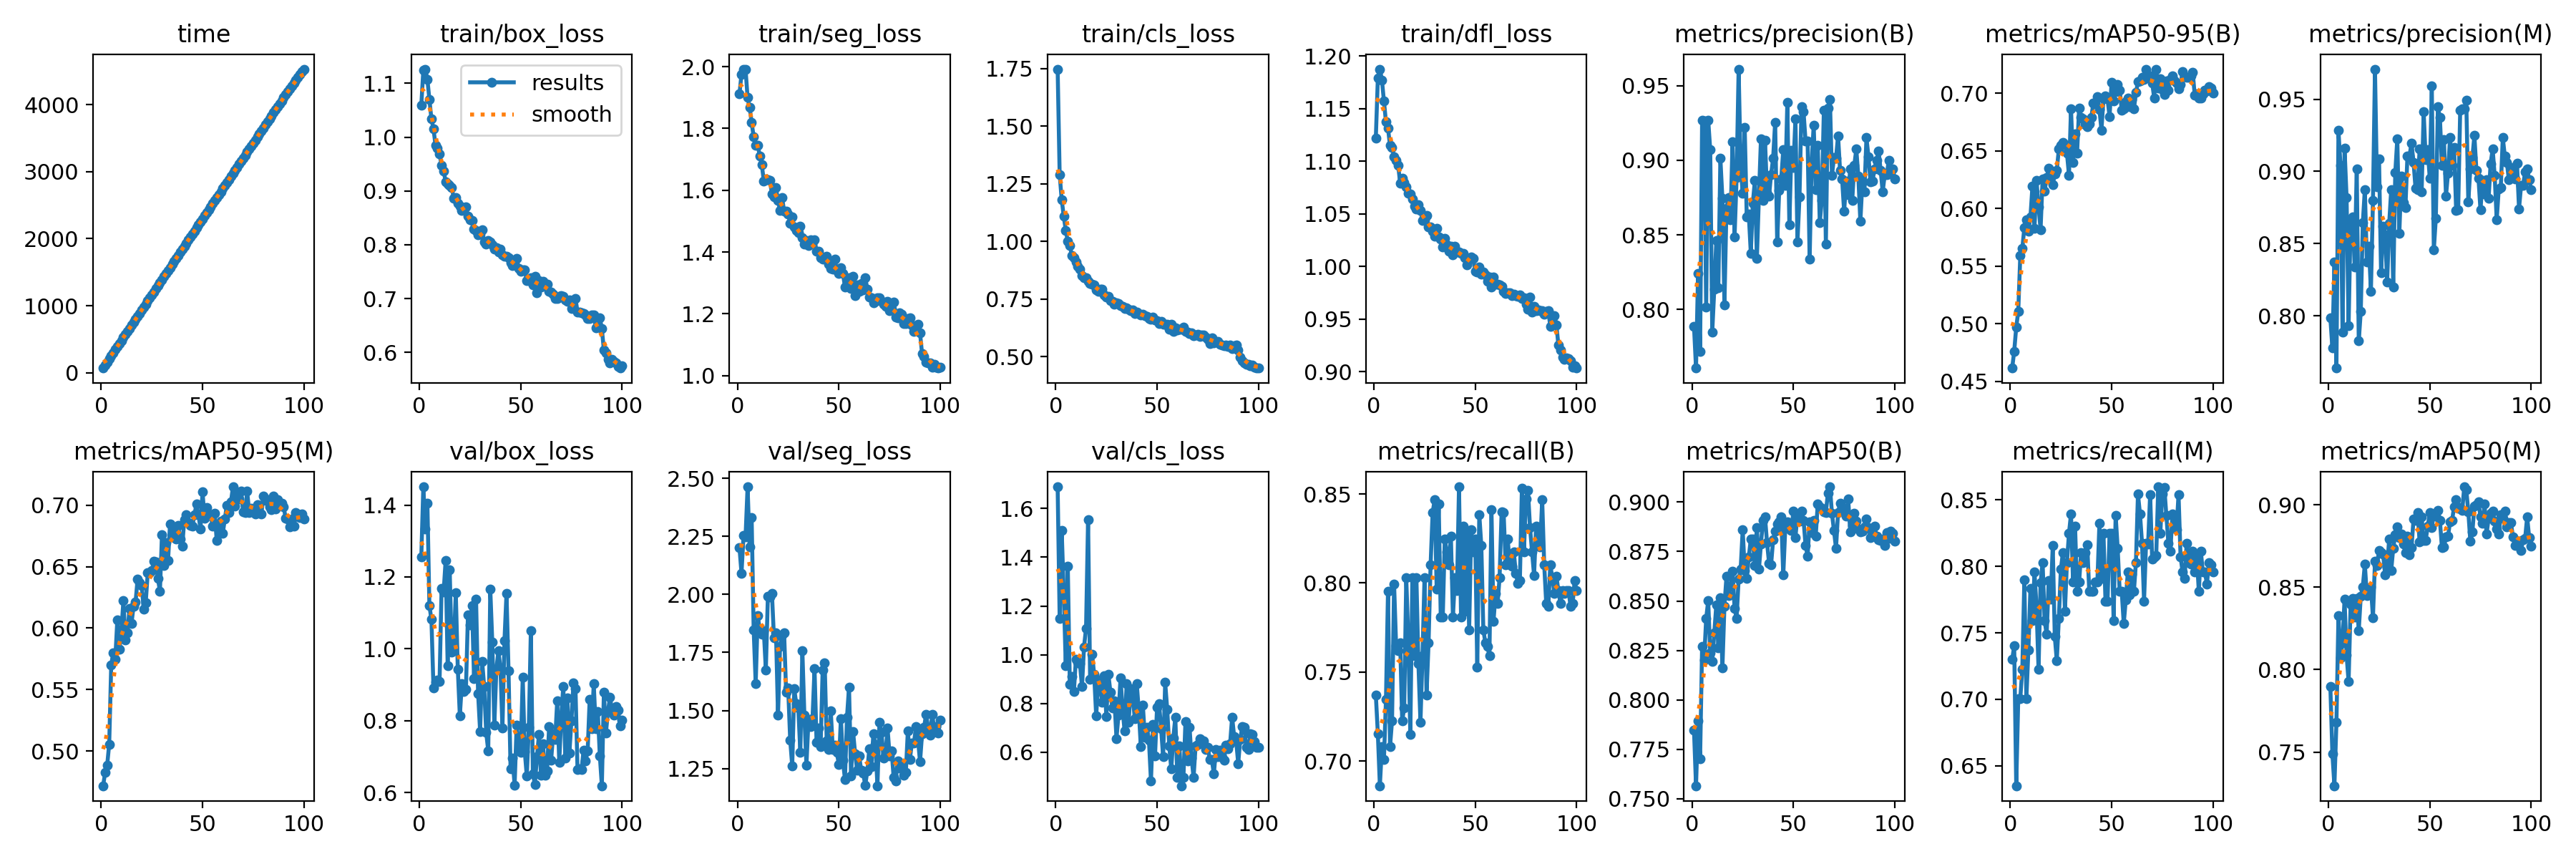

Source data for this figure (header and first rows):
epoch, time, train/box_loss, train/seg_loss, train/cls_loss, train/dfl_loss, metrics/precision(B), metrics/recall(B), metrics/mAP50(B), metrics/mAP50-95(B), metrics/precision(M), metrics/recall(M), metrics/mAP50(M), metrics/mAP50-95(M), val/box_loss, val/seg_loss, val/cls_loss, val/dfl_loss, lr/pg0, lr/pg1, lr/pg2
1, 71.81, 1.059, 1.912, 1.748, 1.122, 0.7886, 0.7372, 0.7846, 0.4616, 0.7984, 0.7299, 0.7898, 0.4718, 1.255, 2.201, 1.689, 1.596, 0.000664, 0.000664, 0.000664
2, 118.7, 1.124, 1.975, 1.29, 1.179, 0.7607, 0.7153, 0.7566, 0.4762, 0.7776, 0.7402, 0.749, 0.4826, 1.451, 2.091, 1.147, 1.644, 0.001317, 0.001317, 0.001317
3, 164, 1.127, 1.991, 1.182, 1.187, 0.824, 0.6861, 0.7894, 0.497, 0.8372, 0.635, 0.7295, 0.4886, 1.334, 2.252, 1.509, 1.563, 0.001958, 0.001958, 0.001958
4, 209.8, 1.108, 1.992, 1.11, 1.177, 0.7717, 0.708, 0.7702, 0.5108, 0.7638, 0.7007, 0.768, 0.5056, 1.406, 2.249, 1.257, 1.567, 0.001941, 0.001941, 0.001941
5, 255.2, 1.07, 1.9, 1.049, 1.157, 0.9266, 0.7007, 0.8271, 0.5592, 0.9284, 0.7007, 0.8327, 0.5702, 1.12, 2.463, 0.9553, 1.388, 0.001921, 0.001921, 0.001921
6, 301, 1.034, 1.869, 1.001, 1.137, 0.9264, 0.7346, 0.8202, 0.5654, 0.9041, 0.7226, 0.8071, 0.5799, 1.082, 2.204, 1.363, 1.382, 0.001901, 0.001901, 0.001901
7, 346.7, 1.016, 1.819, 0.9844, 1.131, 0.8014, 0.7953, 0.8411, 0.5834, 0.7887, 0.7899, 0.8162, 0.5748, 0.8922, 2.331, 0.8785, 1.219, 0.001881, 0.001881, 0.001881
8, 392.1, 0.9854, 1.773, 0.9384, 1.115, 0.927, 0.708, 0.8501, 0.5904, 0.916, 0.7007, 0.8428, 0.6067, 0.9072, 1.847, 0.9103, 1.224, 0.001861, 0.001861, 0.001861
9, 437.4, 0.9798, 1.745, 0.9297, 1.113, 0.9071, 0.7226, 0.8236, 0.5805, 0.8821, 0.7372, 0.8088, 0.5826, 0.9136, 1.616, 0.8478, 1.26, 0.001842, 0.001842, 0.001842
10, 483.3, 0.9685, 1.746, 0.9124, 1.104, 0.785, 0.7994, 0.8196, 0.5926, 0.7931, 0.7835, 0.7927, 0.5972, 0.9094, 1.909, 0.9821, 1.249, 0.001822, 0.001822, 0.001822
11, 527.8, 0.9474, 1.711, 0.8921, 1.101, 0.8137, 0.765, 0.8338, 0.6197, 0.8672, 0.7591, 0.8396, 0.6224, 1.169, 1.847, 0.9696, 1.51, 0.001802, 0.001802, 0.001802
12, 572.8, 0.9373, 1.683, 0.8797, 1.096, 0.846, 0.7621, 0.848, 0.5831, 0.8685, 0.7956, 0.8433, 0.5902, 1.157, 1.827, 0.9629, 1.499, 0.001782, 0.001782, 0.001782
13, 617.7, 0.9175, 1.63, 0.8539, 1.079, 0.8143, 0.7664, 0.8264, 0.6245, 0.8339, 0.7695, 0.8319, 0.596, 1.246, 1.842, 0.8686, 1.512, 0.001762, 0.001762, 0.001762
14, 662.9, 0.9128, 1.637, 0.8421, 1.084, 0.9013, 0.7226, 0.8516, 0.6017, 0.9019, 0.7226, 0.8431, 0.6158, 0.953, 1.675, 1.032, 1.286, 0.001743, 0.001743, 0.001743
15, 708.6, 0.9106, 1.634, 0.8426, 1.08, 0.8743, 0.7299, 0.8162, 0.5819, 0.7825, 0.7877, 0.8235, 0.6039, 1.22, 1.991, 1.109, 1.483, 0.001723, 0.001723, 0.001723
16, 753.8, 0.9061, 1.631, 0.828, 1.075, 0.803, 0.8029, 0.8472, 0.6258, 0.803, 0.8029, 0.8447, 0.6177, 0.9902, 1.99, 1.554, 1.334, 0.001703, 0.001703, 0.001703
17, 799.1, 0.8868, 1.588, 0.819, 1.07, 0.868, 0.7681, 0.8623, 0.6153, 0.8643, 0.7591, 0.8502, 0.6213, 1.003, 2.004, 0.8995, 1.28, 0.001683, 0.001683, 0.001683
18, 844.4, 0.888, 1.578, 0.8143, 1.069, 0.875, 0.715, 0.8528, 0.6268, 0.8875, 0.7488, 0.8639, 0.6399, 1.156, 1.814, 1.002, 1.441, 0.001663, 0.001663, 0.001663
19, 889.2, 0.8768, 1.609, 0.8113, 1.064, 0.8603, 0.8029, 0.8575, 0.6349, 0.8373, 0.7891, 0.8448, 0.6368, 0.9437, 1.835, 0.9187, 1.233, 0.001644, 0.001644, 0.001644
20, 935.1, 0.8716, 1.566, 0.7898, 1.057, 0.9123, 0.7591, 0.8651, 0.6299, 0.8482, 0.7751, 0.8478, 0.6347, 0.8143, 1.479, 0.7481, 1.191, 0.001624, 0.001624, 0.001624
21, 980.7, 0.8632, 1.534, 0.7831, 1.054, 0.8487, 0.8029, 0.8463, 0.6206, 0.8171, 0.8155, 0.8503, 0.6154, 0.9031, 1.775, 0.897, 1.182, 0.001604, 0.001604, 0.001604
22, 1025, 0.8688, 1.576, 0.7926, 1.059, 0.8883, 0.7545, 0.8412, 0.63, 0.8797, 0.7472, 0.8316, 0.6206, 0.8822, 1.826, 0.8631, 1.226, 0.001584, 0.001584, 0.001584
23, 1072, 0.8703, 1.532, 0.7927, 1.053, 0.9611, 0.7218, 0.8609, 0.6334, 0.9708, 0.7291, 0.8657, 0.6451, 0.8879, 1.835, 0.8055, 1.233, 0.001564, 0.001564, 0.001564
24, 1117, 0.8535, 1.533, 0.7682, 1.043, 0.8959, 0.7591, 0.8661, 0.6515, 0.8891, 0.7607, 0.8631, 0.6449, 1.095, 1.58, 0.9128, 1.417, 0.001545, 0.001545, 0.001545
25, 1163, 0.8459, 1.523, 0.7591, 1.044, 0.878, 0.8029, 0.8859, 0.655, 0.9086, 0.798, 0.8724, 0.6466, 1.067, 1.597, 0.7463, 1.417, 0.001525, 0.001525, 0.001525
26, 1209, 0.8445, 1.493, 0.7609, 1.048, 0.922, 0.7372, 0.8655, 0.6575, 0.8296, 0.8102, 0.871, 0.6544, 1.121, 1.373, 0.9199, 1.452, 0.001505, 0.001505, 0.001505
27, 1255, 0.8299, 1.514, 0.745, 1.037, 0.8619, 0.7664, 0.8612, 0.6554, 0.8619, 0.7664, 0.87, 0.6536, 0.918, 1.261, 0.8472, 1.232, 0.001485, 0.001485, 0.001485
28, 1300, 0.826, 1.481, 0.7393, 1.038, 0.8638, 0.8102, 0.8722, 0.6479, 0.856, 0.8029, 0.8575, 0.6406, 1.137, 1.593, 0.7817, 1.552, 0.001465, 0.001465, 0.001465
29, 1346, 0.8186, 1.469, 0.7268, 1.033, 0.8378, 0.8394, 0.8812, 0.6291, 0.8232, 0.8248, 0.8623, 0.6299, 0.8757, 1.529, 0.8123, 1.199, 0.001446, 0.001446, 0.001446
30, 1390, 0.8201, 1.462, 0.7334, 1.029, 0.8713, 0.8467, 0.8814, 0.6867, 0.8638, 0.8394, 0.8791, 0.6757, 0.7705, 1.512, 0.6562, 1.125, 0.001426, 0.001426, 0.001426
31, 1436, 0.8283, 1.484, 0.7324, 1.037, 0.8863, 0.7966, 0.8679, 0.6398, 0.8873, 0.7883, 0.8601, 0.6511, 0.9651, 1.319, 0.7528, 1.352, 0.001406, 0.001406, 0.001406
32, 1481, 0.8052, 1.447, 0.7213, 1.028, 0.8341, 0.8443, 0.8871, 0.6652, 0.8198, 0.8302, 0.8737, 0.6696, 0.8953, 1.759, 0.9056, 1.203, 0.001386, 0.001386, 0.001386
33, 1525, 0.8009, 1.426, 0.718, 1.026, 0.8758, 0.781, 0.866, 0.6484, 0.8992, 0.781, 0.8816, 0.6548, 0.7671, 1.479, 0.7761, 1.133, 0.001366, 0.001366, 0.001366
34, 1571, 0.8082, 1.436, 0.7098, 1.018, 0.9142, 0.781, 0.8788, 0.6875, 0.9227, 0.7883, 0.8867, 0.6848, 0.7162, 1.263, 0.6877, 1.105, 0.001347, 0.001347, 0.001347
35, 1617, 0.805, 1.42, 0.7114, 1.026, 0.8732, 0.8248, 0.8907, 0.6789, 0.8572, 0.8102, 0.8801, 0.6765, 1.166, 1.456, 0.8818, 1.439, 0.001327, 0.001327, 0.001327
36, 1663, 0.7997, 1.44, 0.7049, 1.02, 0.9133, 0.8175, 0.8924, 0.6781, 0.897, 0.8029, 0.8823, 0.6807, 1.019, 1.431, 0.7234, 1.441, 0.001307, 0.001307, 0.001307
37, 1708, 0.7918, 1.427, 0.6993, 1.014, 0.8782, 0.8102, 0.8795, 0.6729, 0.8782, 0.8102, 0.8761, 0.6727, 0.7885, 1.465, 0.8612, 1.138, 0.001287, 0.001287, 0.001287
38, 1753, 0.7946, 1.44, 0.7029, 1.019, 0.8761, 0.8262, 0.8691, 0.6712, 0.8748, 0.8163, 0.8709, 0.6833, 0.9432, 1.68, 0.8304, 1.284, 0.001267, 0.001267, 0.001267
39, 1798, 0.7863, 1.402, 0.6878, 1.011, 0.8905, 0.781, 0.8684, 0.6734, 0.9107, 0.781, 0.881, 0.6724, 0.9941, 1.362, 0.7381, 1.342, 0.001248, 0.001248, 0.001248
40, 1844, 0.7925, 1.402, 0.6937, 1.019, 0.9013, 0.8029, 0.8808, 0.679, 0.9106, 0.781, 0.8698, 0.6663, 0.9482, 1.425, 0.8811, 1.311, 0.001228, 0.001228, 0.001228
41, 1889, 0.7815, 1.382, 0.6883, 1.014, 0.9255, 0.7956, 0.8852, 0.6913, 0.9196, 0.781, 0.8739, 0.6882, 0.7804, 1.345, 0.7708, 1.13, 0.001208, 0.001208, 0.001208
42, 1935, 0.7786, 1.376, 0.6829, 1.014, 0.8451, 0.854, 0.8888, 0.6909, 0.9064, 0.7883, 0.8912, 0.6922, 1.023, 1.676, 0.6222, 1.464, 0.001188, 0.001188, 0.001188
43, 1980, 0.7783, 1.382, 0.6835, 1.012, 0.8799, 0.781, 0.8898, 0.6972, 0.8881, 0.7883, 0.8903, 0.686, 1.154, 1.704, 0.7922, 1.565, 0.001168, 0.001168, 0.001168
44, 2027, 0.7756, 1.387, 0.6769, 1.013, 0.8875, 0.8321, 0.8925, 0.6861, 0.8875, 0.8321, 0.8953, 0.6837, 0.9396, 1.369, 0.66, 1.361, 0.001149, 0.001149, 0.001149
45, 2071, 0.7664, 1.361, 0.6749, 1.008, 0.9071, 0.7839, 0.8631, 0.6682, 0.9155, 0.7912, 0.8775, 0.6831, 0.6662, 1.332, 0.7036, 1.096, 0.001129, 0.001129, 0.001129
46, 2117, 0.7615, 1.347, 0.6673, 1.001, 0.8833, 0.8285, 0.887, 0.6952, 0.8859, 0.8248, 0.8926, 0.6919, 0.6955, 1.499, 0.6491, 1.099, 0.001109, 0.001109, 0.001109
47, 2162, 0.7644, 1.345, 0.6629, 1.007, 0.9388, 0.7737, 0.8901, 0.6978, 0.9414, 0.7737, 0.8782, 0.7007, 0.6202, 1.332, 0.4815, 1.047, 0.001089, 0.001089, 0.001089
48, 2208, 0.7745, 1.377, 0.6721, 1.009, 0.8568, 0.83, 0.8864, 0.695, 0.9082, 0.7737, 0.8785, 0.692, 0.7874, 1.35, 0.7127, 1.155, 0.001069, 0.001069, 0.001069
49, 2253, 0.7564, 1.341, 0.6601, 1.007, 0.9068, 0.8175, 0.8856, 0.6799, 0.9149, 0.8248, 0.887, 0.6805, 0.7185, 1.319, 0.5848, 1.12, 0.00105, 0.00105, 0.00105
50, 2298, 0.7508, 1.331, 0.6564, 0.9954, 0.8953, 0.8248, 0.8953, 0.7096, 0.8953, 0.8248, 0.8951, 0.7107, 0.7117, 1.267, 0.7846, 1.123, 0.00103, 0.00103, 0.00103
51, 2343, 0.7533, 1.349, 0.6437, 0.9946, 0.928, 0.7525, 0.8821, 0.6934, 0.9591, 0.7591, 0.886, 0.689, 0.9205, 1.465, 0.798, 1.318, 0.00101, 0.00101, 0.00101
52, 2389, 0.7532, 1.331, 0.6525, 0.9994, 0.8454, 0.8384, 0.8938, 0.7014, 0.8454, 0.8384, 0.8945, 0.6983, 0.7152, 1.284, 0.697, 1.094, 0.0009902, 0.0009902, 0.0009902
53, 2434, 0.733, 1.286, 0.6397, 0.9928, 0.8755, 0.821, 0.8904, 0.7075, 0.8677, 0.8137, 0.8933, 0.6919, 0.6461, 1.203, 0.5804, 1.063, 0.0009704, 0.0009704, 0.0009704
54, 2478, 0.7334, 1.313, 0.6398, 0.9944, 0.9359, 0.7737, 0.8954, 0.7029, 0.9447, 0.781, 0.8963, 0.692, 0.7813, 1.472, 0.8864, 1.169, 0.0009506, 0.0009506, 0.0009506
55, 2524, 0.7386, 1.317, 0.6416, 0.9922, 0.9324, 0.7664, 0.8909, 0.6853, 0.9372, 0.781, 0.8905, 0.6831, 1.051, 1.6, 0.7768, 1.455, 0.0009308, 0.0009308, 0.0009308
56, 2569, 0.7258, 1.281, 0.6191, 0.9859, 0.9128, 0.7643, 0.878, 0.6868, 0.9041, 0.757, 0.8739, 0.6933, 0.6532, 1.219, 0.6263, 1.076, 0.000911, 0.000911, 0.000911
57, 2614, 0.7409, 1.321, 0.6403, 0.9897, 0.9129, 0.7591, 0.8727, 0.6929, 0.9218, 0.7749, 0.8743, 0.6712, 0.6229, 1.409, 0.5306, 1.063, 0.0008912, 0.0008912, 0.0008912
58, 2659, 0.7107, 1.259, 0.611, 0.9804, 0.8336, 0.8413, 0.89, 0.6958, 0.883, 0.7956, 0.8804, 0.6803, 0.7001, 1.315, 0.6584, 1.12, 0.0008714, 0.0008714, 0.0008714
59, 2703, 0.7335, 1.293, 0.6264, 0.9903, 0.8988, 0.7783, 0.8845, 0.6885, 0.8988, 0.7783, 0.8808, 0.687, 0.7614, 1.244, 0.7425, 1.162, 0.0008516, 0.0008516, 0.0008516
60, 2748, 0.7215, 1.272, 0.616, 0.9831, 0.9236, 0.794, 0.8908, 0.6944, 0.9236, 0.794, 0.8898, 0.6772, 0.6492, 1.303, 0.4956, 1.086, 0.0008318, 0.0008318, 0.0008318
... 40 more rows
